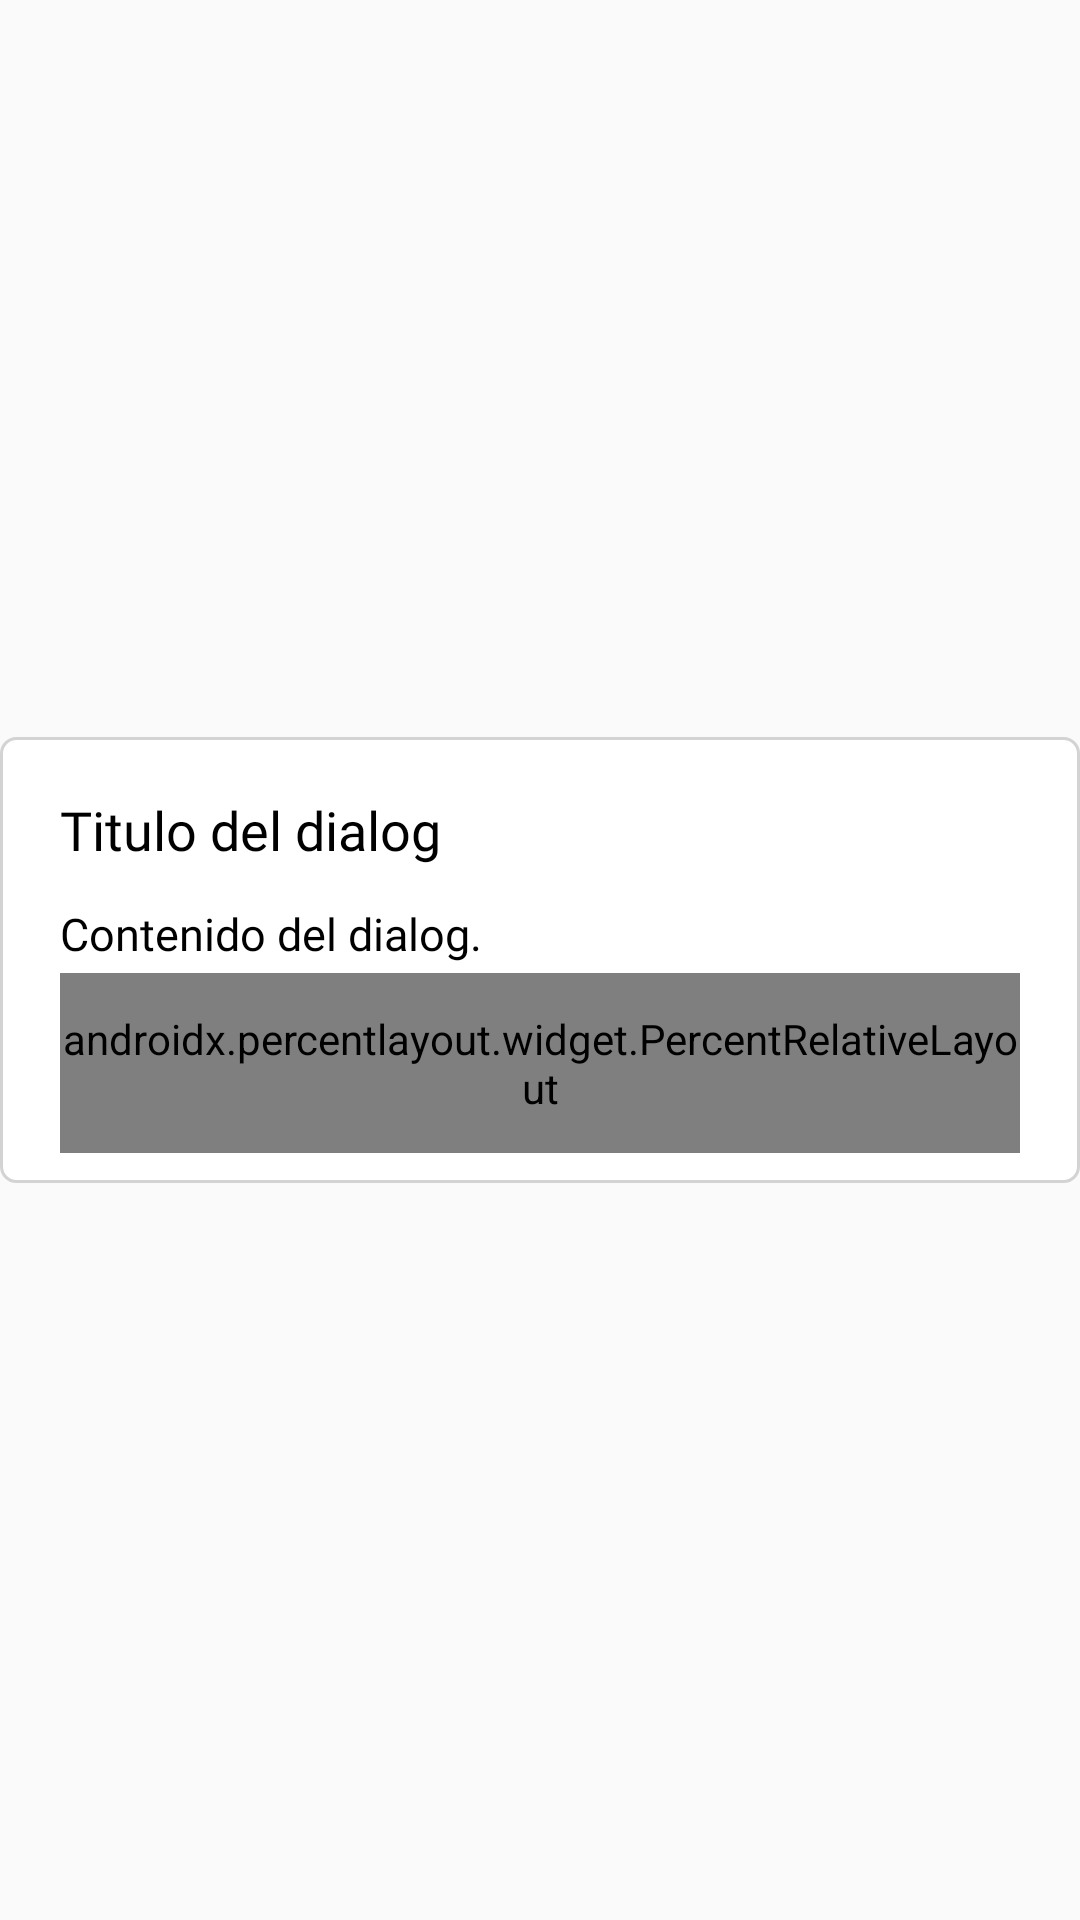

Android layout source for this screen:
<!-- AndroidManifest.xml: application theme Theme.AppCompat.DayNight.NoActionBar -->
<!-- res/layout/dialog.xml -->
<?xml version="1.0" encoding="utf-8"?>
<androidx.constraintlayout.widget.ConstraintLayout xmlns:android="http://schemas.android.com/apk/res/android"
    xmlns:app="http://schemas.android.com/apk/res-auto"
    xmlns:tools="http://schemas.android.com/tools"
    android:layout_width="match_parent"
    android:layout_height="match_parent">

    <LinearLayout
        android:layout_width="match_parent"
        android:layout_height="wrap_content"
        android:orientation="vertical"
        android:background="@drawable/bg_formularios"
        android:paddingHorizontal="20dp"
        android:paddingVertical="10dp"
        app:layout_constraintBottom_toBottomOf="parent"
        app:layout_constraintEnd_toEndOf="parent"
        app:layout_constraintStart_toStartOf="parent"
        app:layout_constraintTop_toTopOf="parent">


        <LinearLayout
            android:id="@+id/dialogBoxTitle"
            android:layout_width="match_parent"
            android:layout_height="wrap_content"
            android:orientation="vertical"
            app:layout_heightPercent="@dimen/dimenPersentTo3.5">

            <androidx.constraintlayout.widget.ConstraintLayout
                android:layout_width="match_parent"
                android:layout_height="match_parent">

                <TextView
                    android:id="@+id/dialogBoxTitleTx"
                    android:layout_width="match_parent"
                    android:layout_height="wrap_content"
                    android:elegantTextHeight="@bool/booleanoTrue"
                    android:fontFamily="@font/roboto_bold"
                    android:paddingVertical="6dp"
                    android:text="Titulo del dialog"
                    android:textAlignment="@integer/alignmentStart"
                    android:textColor="@color/colorTextMain"
                    android:textSize="18sp"
                    app:layout_constraintBottom_toBottomOf="parent"
                    app:layout_constraintEnd_toEndOf="parent"
                    app:layout_constraintStart_toStartOf="parent"
                    app:layout_constraintTop_toTopOf="parent"
                    tools:ignore="HardcodedText,MissingConstraints" />
            </androidx.constraintlayout.widget.ConstraintLayout>

        </LinearLayout>

        <LinearLayout
            android:id="@+id/dialogBoxContent"
            android:layout_width="match_parent"
            android:layout_height="match_parent"
            android:orientation="vertical"
            app:layout_heightPercent="@dimen/dimenPersentTo2.5">

            <androidx.constraintlayout.widget.ConstraintLayout
                android:layout_width="match_parent"
                android:layout_height="match_parent">

                <TextView
                    android:id="@+id/dialogBoxContentTx"
                    android:layout_width="match_parent"
                    android:layout_height="match_parent"
                    android:elegantTextHeight="@bool/booleanoTrue"
                    android:fontFamily="@font/roboto_regular"
                    android:text="Contenido del dialog."
                    android:textAlignment="@integer/alignmentStart"
                    android:textColor="@color/colorTextMain"
                    android:textSize="15sp"
                    app:layout_constraintBottom_toBottomOf="parent"
                    app:layout_constraintEnd_toEndOf="parent"
                    app:layout_constraintStart_toStartOf="parent"
                    app:layout_constraintTop_toTopOf="parent"
                    tools:ignore="HardcodedText,MissingConstraints" />
            </androidx.constraintlayout.widget.ConstraintLayout>

        </LinearLayout>

        <LinearLayout
            android:layout_width="match_parent"
            android:layout_height="match_parent"
            android:orientation="vertical">

            <androidx.percentlayout.widget.PercentRelativeLayout
                android:id="@+id/persentLayoutDialog"
                android:layout_height="60dp"
                android:layout_width="match_parent">


                <LinearLayout
                    android:id="@+id/dialogBoxBtCancel"
                    android:layout_width="wrap_content"
                    android:layout_height="wrap_content"
                    android:layout_alignParentStart="true"
                    android:layout_alignParentTop="true"
                    android:layout_alignParentBottom="true"
                    android:orientation="vertical"
                    app:layout_widthPercent="@dimen/dimenPersentTo2">

                    <androidx.constraintlayout.widget.ConstraintLayout
                        android:layout_width="match_parent"
                        android:layout_height="match_parent">

                        <TextView
                            android:id="@+id/cancelar"
                            android:layout_width="120dp"
                            android:layout_height="wrap_content"
                            android:elegantTextHeight="@bool/booleanoTrue"
                            android:fontFamily="@font/roboto_bold"
                            android:text="Cancelar"
                            android:textAlignment="@integer/alignmentStart"
                            android:textColor="@color/colorTextMain"
                            android:textSize="15.5sp"
                            android:paddingVertical="10dp"
                            app:layout_constraintBottom_toBottomOf="parent"
                            app:layout_constraintEnd_toEndOf="parent"
                            app:layout_constraintStart_toStartOf="parent"
                            app:layout_constraintTop_toTopOf="parent"
                            tools:ignore="HardcodedText,MissingConstraints" />
                    </androidx.constraintlayout.widget.ConstraintLayout>

                </LinearLayout>

                <LinearLayout
                    android:id="@+id/dialogBoxBtAceptar"
                    android:layout_width="wrap_content"
                    android:layout_height="wrap_content"
                    android:layout_alignParentTop="true"
                    android:layout_alignParentEnd="true"
                    android:layout_alignParentBottom="true"
                    android:orientation="vertical"
                    app:layout_widthPercent="@dimen/dimenPersentTo2">

                    <androidx.constraintlayout.widget.ConstraintLayout
                        android:layout_width="match_parent"
                        android:layout_height="match_parent">

                        <TextView
                            android:id="@+id/aceptar"
                            android:layout_width="120dp"
                            android:layout_height="wrap_content"
                            android:elegantTextHeight="@bool/booleanoTrue"
                            android:fontFamily="@font/roboto_bold"
                            android:text="Aceptar"
                            android:textAlignment="@integer/alignmentEnd"
                            android:textColor="@color/azul10"
                            android:textSize="15.5sp"
                            android:paddingVertical="10dp"
                            app:layout_constraintBottom_toBottomOf="parent"
                            app:layout_constraintEnd_toEndOf="parent"
                            app:layout_constraintStart_toStartOf="parent"
                            app:layout_constraintTop_toTopOf="parent"
                            tools:ignore="HardcodedText,MissingConstraints" />
                    </androidx.constraintlayout.widget.ConstraintLayout>

                </LinearLayout>
            </androidx.percentlayout.widget.PercentRelativeLayout>

        </LinearLayout>

    </LinearLayout>

</androidx.constraintlayout.widget.ConstraintLayout>
<!-- resources referenced by this layout -->
<resources>
  <bool name="booleanoTrue">true</bool>
  <color name="azul10">#1C96FF</color>
  <color name="colorTextMain">@color/black</color>
  <dimen name="dimenPersentTo2">50%</dimen>
  <dimen name="dimenPersentTo2.5">40%</dimen>
  <dimen name="dimenPersentTo3.5">28.571428%</dimen>
  <!-- drawable bg_formularios (drawable) -->
  <?xml version="1.0" encoding="utf-8"?>
  <shape
      xmlns:android="http://schemas.android.com/apk/res/android"
      android:shape="rectangle">
  
      
      <solid
          android:color="@color/white" >
      </solid>
  
      
      <stroke
          android:width="1dp"
          android:color="@color/gris2" >
      </stroke>
  
      
      <padding
          android:left="4dp"
          android:top="4dp"
          android:right="4dp"
          android:bottom="4dp"    >
      </padding>
  
      
      <corners
          android:radius="5dp"   >
      </corners>
  
  </shape>
  <integer name="alignmentEnd">3</integer>
  <integer name="alignmentStart">1</integer>
  <color name="black">#FF000000</color>
  <color name="white">#FFFFFFFF</color>
  <color name="gris2">#D3D3D3</color>
</resources>
